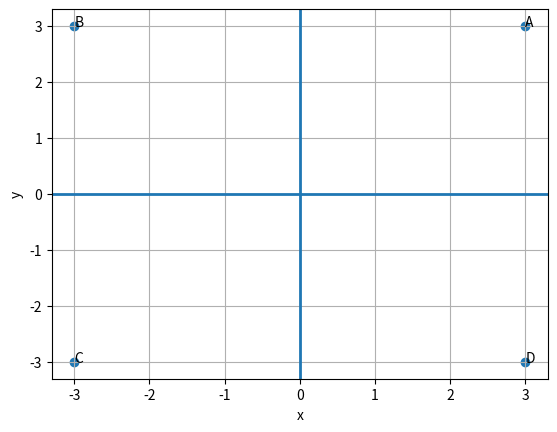

Here is the Python script that generated this plot:
import matplotlib.pyplot as plt

plt.xlabel('x')
plt.ylabel('y')
plt.scatter([3, -3, -3, 3], [3, 3, -3, -3])
plt.annotate('A', (3, 3))
plt.annotate('B', (-3, 3))
plt.annotate('C', (-3, -3))
plt.annotate('D', (3, -3))
plt.grid()
plt.axhline(linewidth=2)
plt.axvline(linewidth=2)
plt.show()
